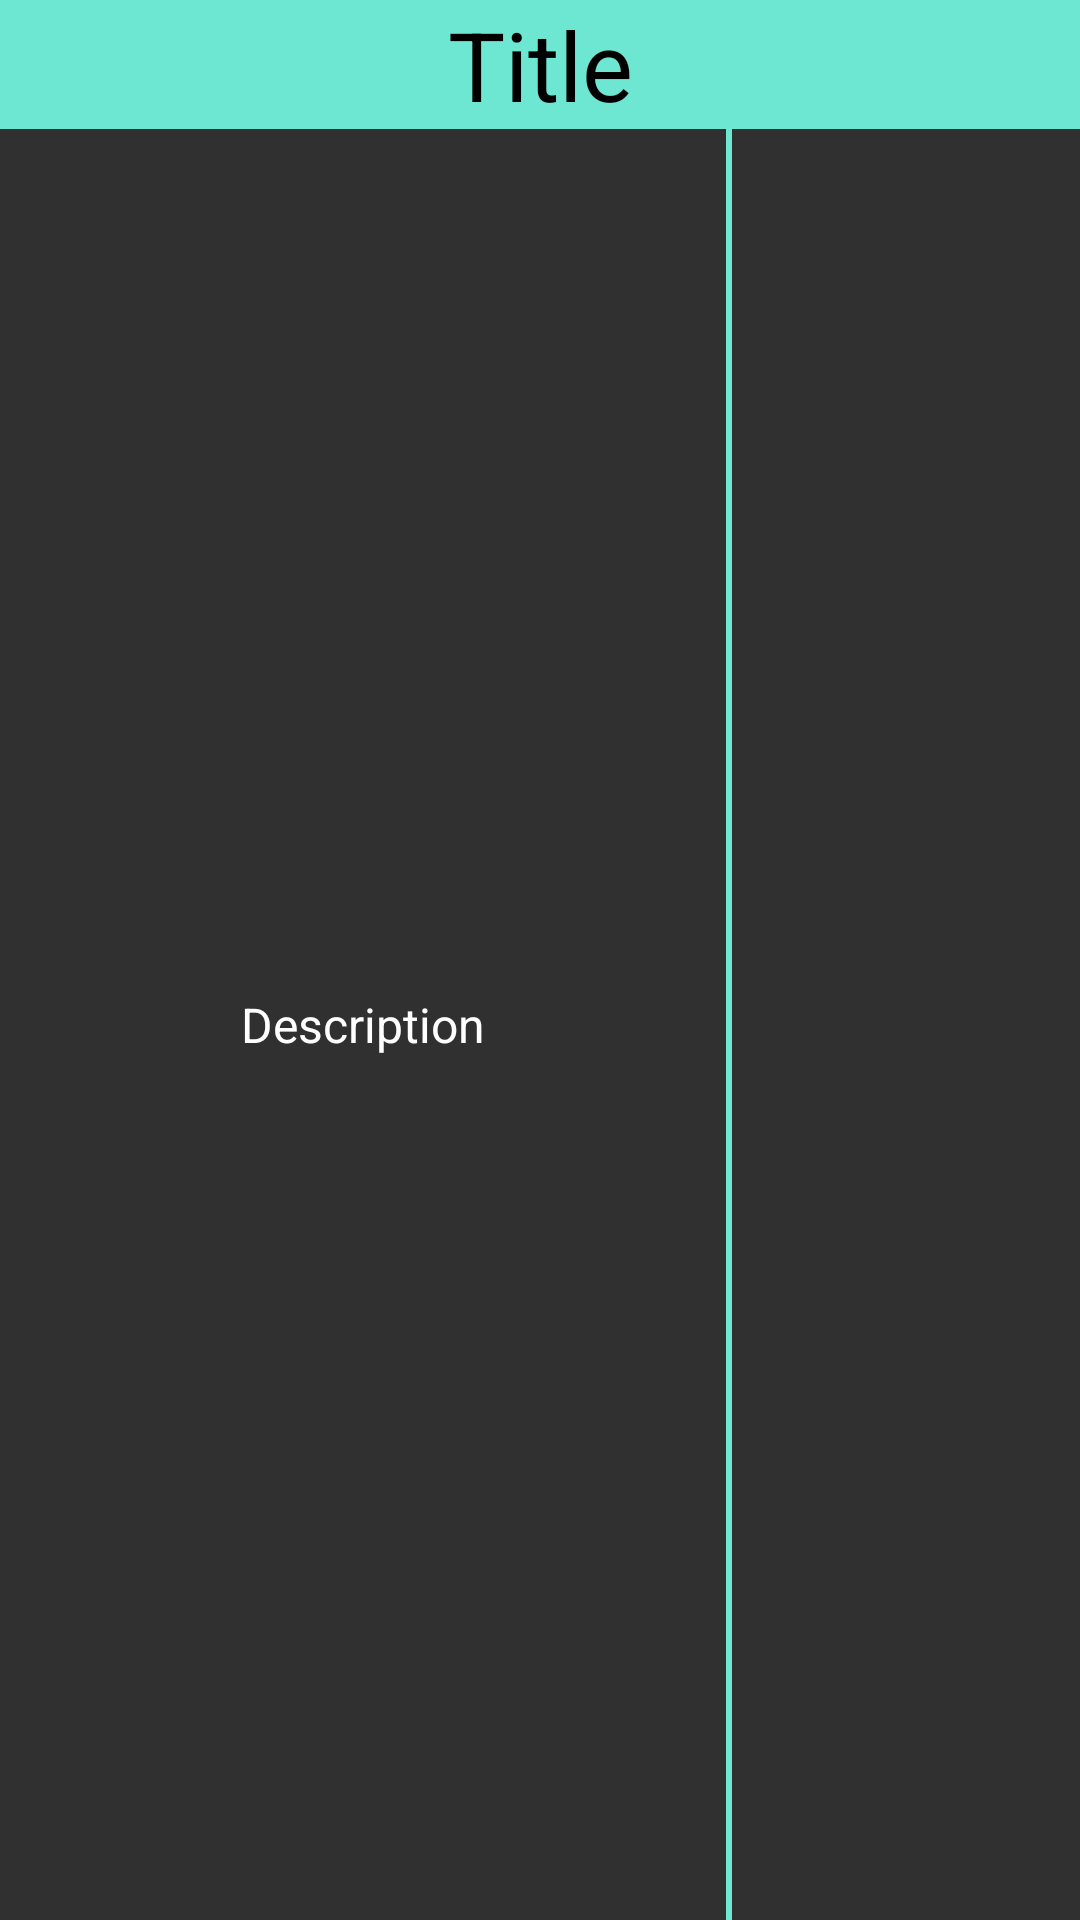

Here is an Android app screen rendered from its layout file. Give the layout XML and the strings, colors and styles it references.
<!-- AndroidManifest.xml: application theme DarkAppTheme -->
<!-- res/layout/item.xml -->
<?xml version="1.0" encoding="utf-8"?>
<androidx.constraintlayout.widget.ConstraintLayout xmlns:android="http://schemas.android.com/apk/res/android"
    xmlns:app="http://schemas.android.com/apk/res-auto"
    android:layout_width="match_parent"
    android:layout_height="wrap_content">

    <TextView
        android:id="@+id/title"
        android:layout_width="match_parent"
        android:layout_height="wrap_content"
        android:text="@string/title"
        android:textSize="32sp"
        android:textColor="@android:color/black"
        android:background="@color/colorPrimary"
        android:gravity="center"
        app:layout_constraintStart_toStartOf="parent"
        app:layout_constraintEnd_toEndOf="parent"
        app:layout_constraintTop_toTopOf="parent" />

    <TextView
        android:id="@+id/description"
        android:layout_width="0dp"
        android:layout_height="wrap_content"
        android:text="@string/description"
        android:textSize="16sp"
        android:textColor="@android:color/white"
        android:gravity="center"
        android:layout_marginEnd="8dp"
        android:layout_marginStart="8dp"
        app:layout_constraintEnd_toStartOf="@id/separator"
        app:layout_constraintStart_toStartOf="parent"
        app:layout_constraintTop_toBottomOf="@+id/title"
        app:layout_constraintBottom_toBottomOf="parent"/>

    <View
        android:id="@+id/separator"
        android:layout_width="2dp"
        android:layout_height="0dp"
        android:layout_marginEnd="8dp"
        android:background="@color/colorPrimary"
        app:layout_constraintBottom_toBottomOf="parent"
        app:layout_constraintEnd_toStartOf="@id/image"
        app:layout_constraintTop_toBottomOf="@id/title" />

    <ImageView
        android:id="@+id/image"
        android:layout_width="100dp"
        android:layout_height="100dp"
        android:layout_marginEnd="8dp"
        app:layout_constraintRight_toRightOf="parent"
        app:layout_constraintTop_toBottomOf="@+id/title"
        app:layout_constraintBottom_toBottomOf="parent"
        android:contentDescription="@string/image"
        android:src="@drawable/ic_error_outline_black_24dp"/>

</androidx.constraintlayout.widget.ConstraintLayout>
<!-- resources referenced by this layout -->
<resources>
  <color name="colorPrimary">#6EE7D2</color>
  <string name="description">Description</string>
  <string name="image">image</string>
  <string name="title">Title</string>
  <style name="DarkAppTheme" parent="Theme.AppCompat.NoActionBar">
          
          <item name="colorPrimary">@color/colorPrimary</item>
          <item name="colorPrimaryDark">@color/colorPrimaryDark</item>
          <item name="colorAccent">@color/colorAccent</item>
      </style>
  <color name="colorPrimaryDark">#0D6B94</color>
  <color name="colorAccent">#D80000</color>
</resources>
